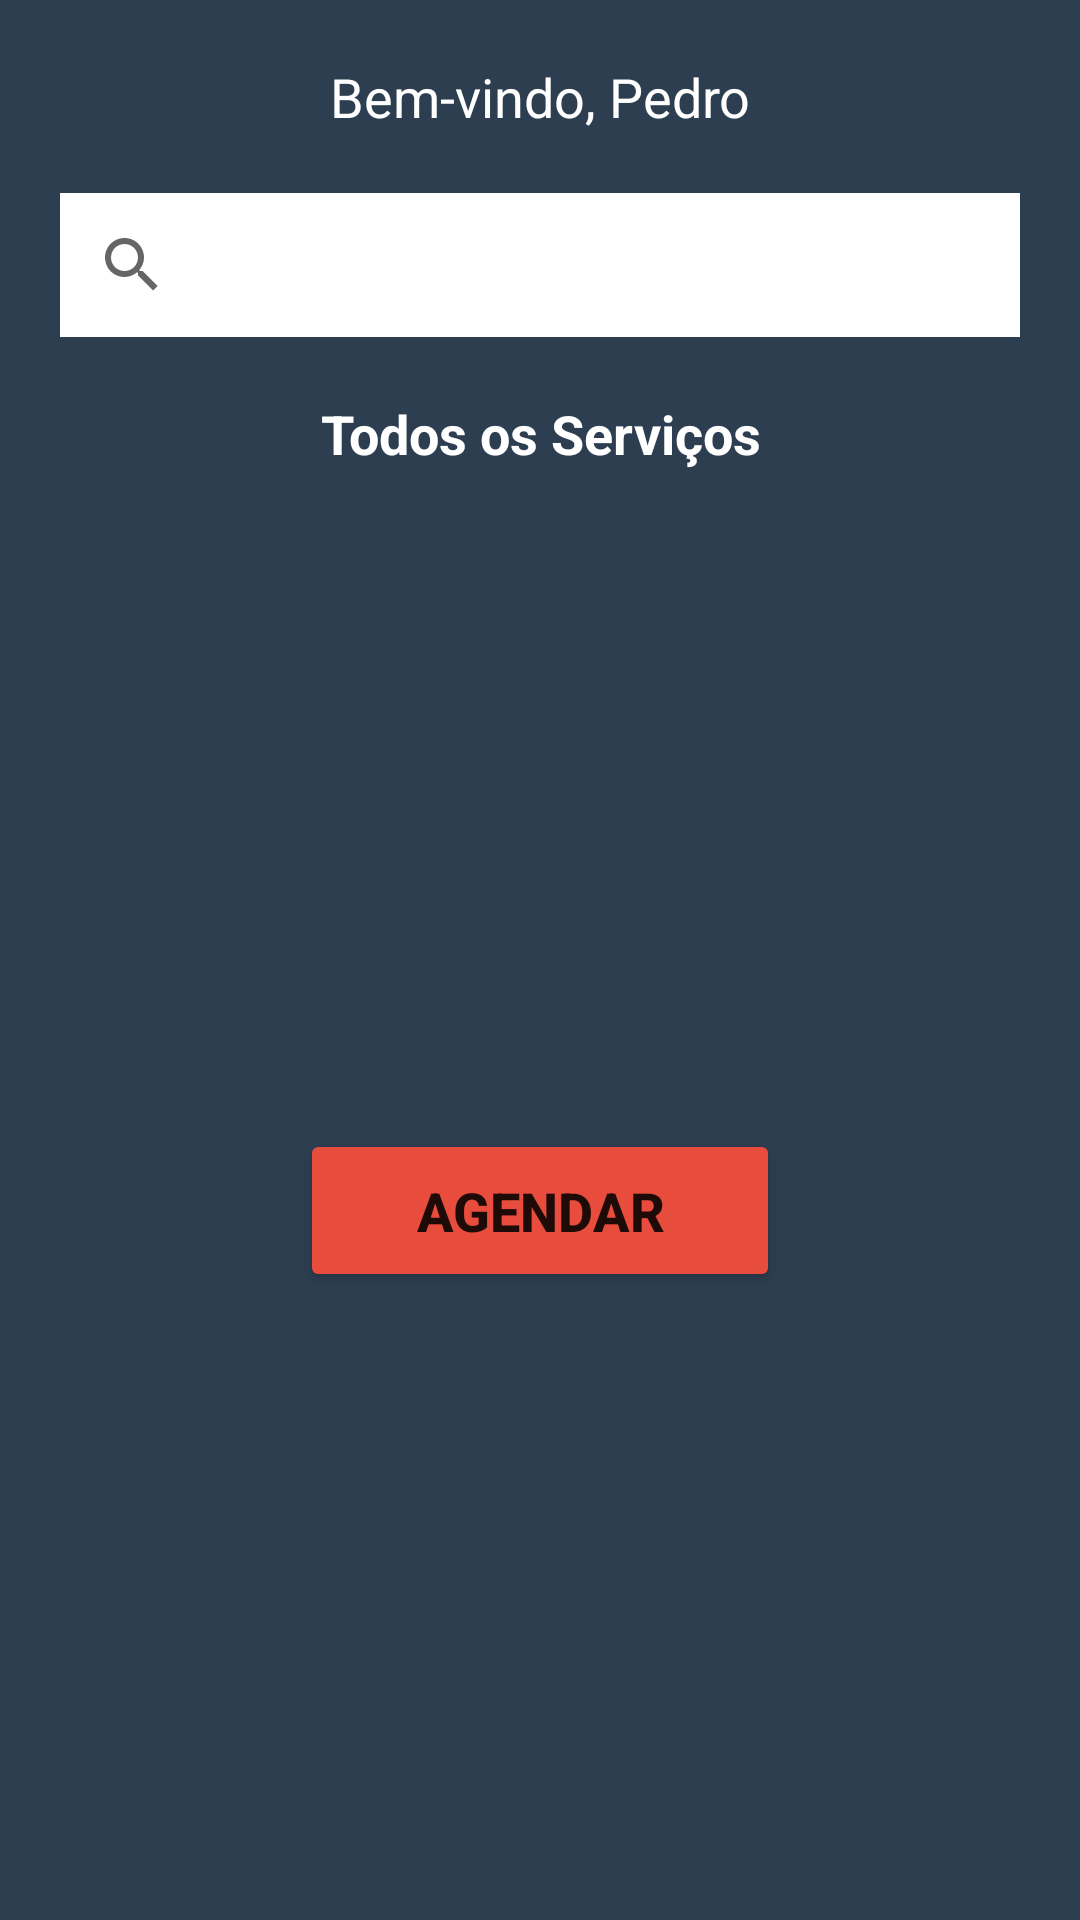

Here is an Android app screen rendered from its layout file. Give the layout XML and the strings, colors and styles it references.
<!-- AndroidManifest.xml: application theme Theme.BarbershopAp2 -->
<!-- res/layout/activity_home2.xml -->
<?xml version="1.0" encoding="utf-8"?>
<androidx.constraintlayout.widget.ConstraintLayout xmlns:android="http://schemas.android.com/apk/res/android"
    xmlns:app="http://schemas.android.com/apk/res-auto"
    xmlns:tools="http://schemas.android.com/tools"
    android:id="@+id/main"
    android:layout_width="match_parent"
    android:layout_height="match_parent"
    android:background="@color/midnightblue"
    tools:context=".view.Home">

    <TextView
        android:id="@+id/txtNomeUsuario"
        android:layout_width="match_parent"
        android:layout_height="wrap_content"
        android:text="Bem-vindo, Pedro"
        android:textSize="18sp"
        android:textColor="@color/white"
        android:gravity="center"
        android:layout_marginTop="20dp"
        app:layout_constraintTop_toTopOf="parent"
        app:layout_constraintStart_toStartOf="parent"
        app:layout_constraintEnd_toEndOf="parent"/>

    <SearchView
        android:id="@+id/pesquisa"
        android:layout_width="match_parent"
        android:layout_height="wrap_content"
        android:queryHint="Pesquisar..."
        android:background="@color/white"
        android:layout_margin="20dp"
        app:layout_constraintTop_toBottomOf="@+id/txtNomeUsuario"
        app:layout_constraintStart_toStartOf="parent"
        app:layout_constraintEnd_toEndOf="parent"/>

    <TextView
        android:id="@+id/txtTituloServicos"
        android:layout_width="match_parent"
        android:layout_height="wrap_content"
        android:text="Todos os Serviços"
        android:textColor="@color/white"
        android:textSize="18dp"
        android:textStyle="bold"
        android:gravity="center"
        android:layout_margin="20dp"
        app:layout_constraintTop_toBottomOf="@+id/pesquisa"
        app:layout_constraintStart_toStartOf="parent"
        app:layout_constraintEnd_toEndOf="parent"/>


    <androidx.recyclerview.widget.RecyclerView
        android:id="@+id/recylerViewservicos"
        android:layout_width="match_parent"
        android:layout_height="0dp"
        android:layout_marginTop="10dp"
        app:layout_constraintTop_toBottomOf="@id/txtTituloServicos"
        app:layout_constraintStart_toStartOf="parent"
        app:layout_constraintEnd_toEndOf="parent"/>


    <Button
        android:id="@+id/btAgendar"
        android:layout_width="match_parent"
        android:layout_height="wrap_content"
        android:text="AGENDAR"
        android:textStyle="bold"
        android:textSize="18sp"
        android:backgroundTint="@color/alizarin"
        android:padding="15dp"
        android:drawableEnd="@drawable/baseline_arrow_right_alt_24"
        android:layout_marginTop="20dp"
        android:layout_marginStart="100dp"
        android:layout_marginEnd="100dp"
        android:layout_marginBottom="20dp"
        app:layout_constraintTop_toBottomOf="@+id/recylerViewservicos"
        app:layout_constraintStart_toStartOf="parent"
        app:layout_constraintEnd_toEndOf="parent"
        app:layout_constraintBottom_toBottomOf="parent"/>

</androidx.constraintlayout.widget.ConstraintLayout>
<!-- resources referenced by this layout -->
<resources>
  <color name="alizarin">#E74C3C</color>
  <color name="midnightblue">#2C3E50</color>
  <color name="white">#FFFFFFFF</color>
  <style name="Theme.BarbershopAp2" parent="Theme.MaterialComponents.DayNight.DarkActionBar">
          <item name="colorPrimary">@color/midnightblue</item>
          <item name="colorPrimaryVariant">@color/midnightblue</item>
          <item name="colorOnPrimary">@color/white</item>
          <item name="colorSecondary">@color/teal_200</item>
          <item name="colorSecondaryVariant">@color/teal_700</item>
          <item name="colorOnSecondary">@color/black</item>
          <item name="android:statusBarColor">?attr/colorPrimaryVariant</item>
          
          
      </style>
  <color name="teal_200">#FF30DAC5</color>
  <color name="teal_700">#FF018786</color>
  <color name="black">#FF000000</color>
</resources>
